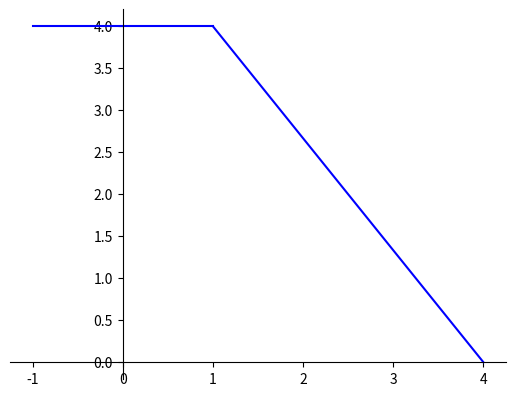

The script that saved this image:
import numpy as np
import matplotlib.pyplot as plt

x = np.linspace(-1, 1)
y = np.linspace(4, 4)
x2 = np.linspace(1, 4)
y2 = np.linspace(4, 0)

ax = plt.subplot()
# Align the y and x spines at 0
ax.spines['left'].set_position(('data', 0))
ax.spines['bottom'].set_position(('data', 0))

# Hide top and right lines
ax.spines['top'].set_color('none')
ax.spines['right'].set_color('none')

plt.plot(x, y, color='blue')
plt.plot(x2, y2, color='blue')
plt.show()